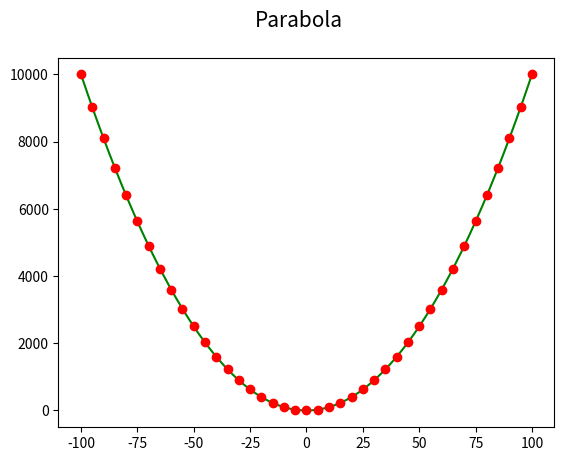

This figure's Python source:
"""Parabola."""

#
# Použito v článku:
#
# Křivky v přírodě, architektuře, stavitelství i v počítačové grafice
# https://www.root.cz/clanky/krivky-v-prirode-architekture-stavitelstvi-i-v-pocitacove-grafice/
#
# Součást seriálu:
#
# Křivky nejen v počítačové grafice
# https://www.root.cz/serialy/krivky-nejen-v-pocitacove-grafice/
#
# Zdrojový kód tohoto skriptu ve stylu literate programming
# https://tisnik.github.io/presentations/appendix/lit_sources/basic/parabola.html
#

import numpy as np
import matplotlib.pyplot as plt

# hodnoty na x-ové ose
x = np.arange(-100, 101)

# hodnoty na y-ové ose
y = np.power(x, 2)

# rozměry grafu při uložení: 640x480 pixelů
fig, ax = plt.subplots(1, figsize=(6.4, 4.8))

# titulek grafu
fig.suptitle('Parabola', fontsize=15)

# vrcholy na křivce pospojované úsečkami
ax.plot(x, y, 'g-')

# vrcholy na křivce (každý pátý)
ax.plot(x[::5], y[::5], 'ro')

# uložení grafu do rastrového obrázku
plt.savefig("parabola.png")

# zobrazení grafu
plt.show()
